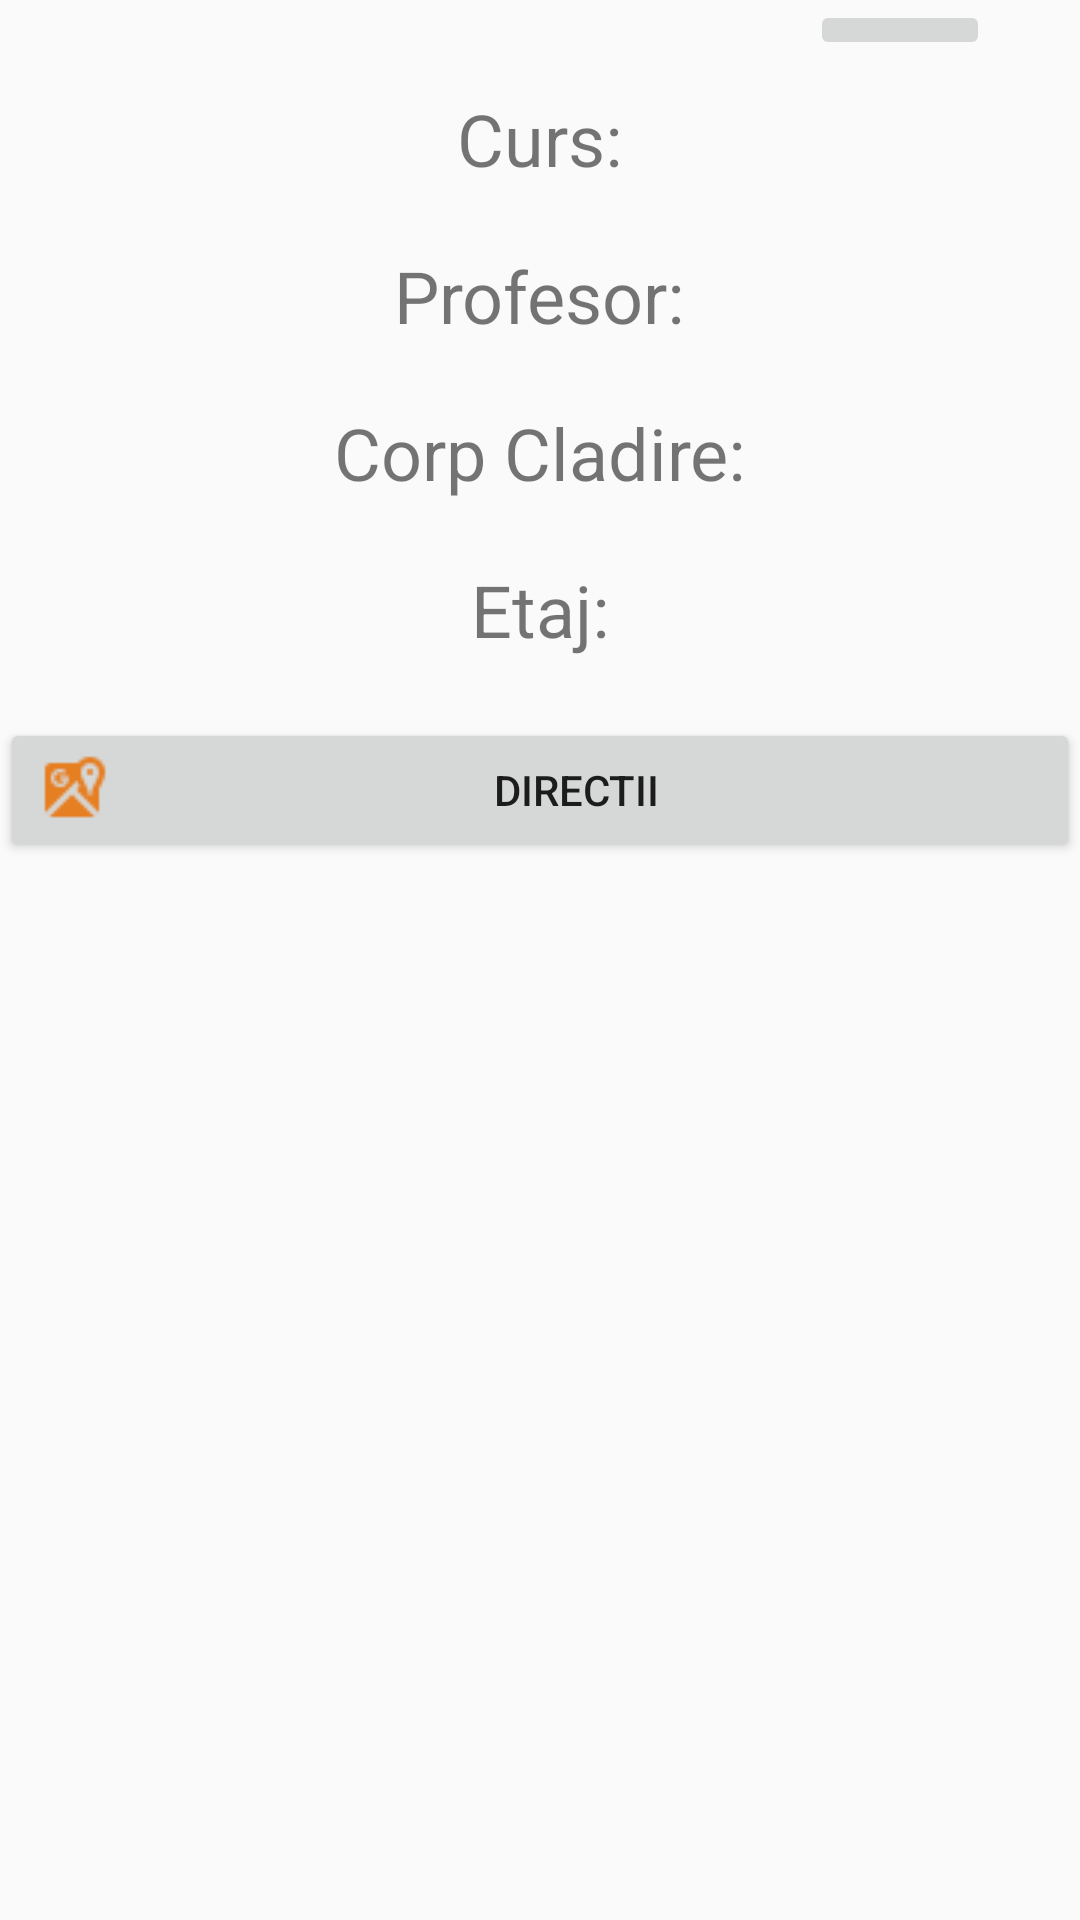

Produce the Android XML layout that renders to this screen, including the resource entries it uses.
<!-- AndroidManifest.xml: application theme AppTheme -->
<!-- res/layout/custom_dialog.xml -->
<?xml version="1.0" encoding="utf-8"?>
<RelativeLayout xmlns:android="http://schemas.android.com/apk/res/android"
    xmlns:app="http://schemas.android.com/apk/res-auto"
    android:layout_width="300dp"
    android:layout_height="wrap_content"
    android:layout_gravity="center">

    <LinearLayout
        android:layout_width="match_parent"
        android:layout_height="wrap_content"
        android:background="@drawable/custom_dialog_background"
        android:gravity="center_horizontal"
        android:orientation="vertical">

        <ImageButton
            android:id="@+id/imageButtonClose"
            android:layout_width="60dp"
            android:layout_height="wrap_content"
            android:layout_marginLeft="120dp"
            app:srcCompat="@android:drawable/ic_menu_close_clear_cancel" />

        <TextView
            android:id="@+id/customViewCurs"
            android:layout_width="wrap_content"
            android:layout_height="wrap_content"
            android:layout_marginTop="10dp"
            android:text="Curs:"
            android:textSize="24sp" />

        <TextView
            android:id="@+id/customViewProffesor"
            android:layout_width="wrap_content"
            android:layout_height="wrap_content"
            android:layout_marginTop="20dp"
            android:text="Profesor:"
            android:textSize="24sp" />

        <TextView
            android:id="@+id/customViewCorpCladire"
            android:layout_width="wrap_content"
            android:layout_height="wrap_content"
            android:layout_marginTop="20dp"
            android:text="Corp Cladire:"
            android:textSize="24sp" />

        <TextView
            android:id="@+id/customViewEtaj"
            android:layout_width="wrap_content"
            android:layout_height="wrap_content"
            android:layout_marginTop="20dp"
            android:text="Etaj:"
            android:textSize="24sp" />


        <Button
            android:id="@+id/customViewDirectii"
            android:layout_width="match_parent"
            android:layout_height="wrap_content"
            android:layout_marginTop="20dp"
            android:drawableLeft="@drawable/map"
            android:text="Directii"
            android:textAlignment="center" />
    </LinearLayout>

</RelativeLayout>
<!-- resources referenced by this layout -->
<resources>
  <!-- drawable custom_dialog_background (drawable) -->
  <shape
      xmlns:android="http://schemas.android.com/apk/res/android" android:shape="rectangle">
      <corners
          android:radius="17dp">
      </corners>
  
  </shape>
  <!-- drawable map: png bitmap (drawable, 630 bytes) -->
  <style name="AppTheme" parent="Theme.AppCompat.Light.NoActionBar">
          
          <item name="colorPrimary">@color/colorPrimary</item>
          <item name="colorPrimaryDark">@color/colorPrimaryDark</item>
          <item name="colorAccent">@color/colorAccent</item>
      </style>
  <color name="colorPrimary">#393939</color>
  <color name="colorPrimaryDark">#2f2f2f</color>
  <color name="colorAccent">#52b7f8</color>
</resources>
